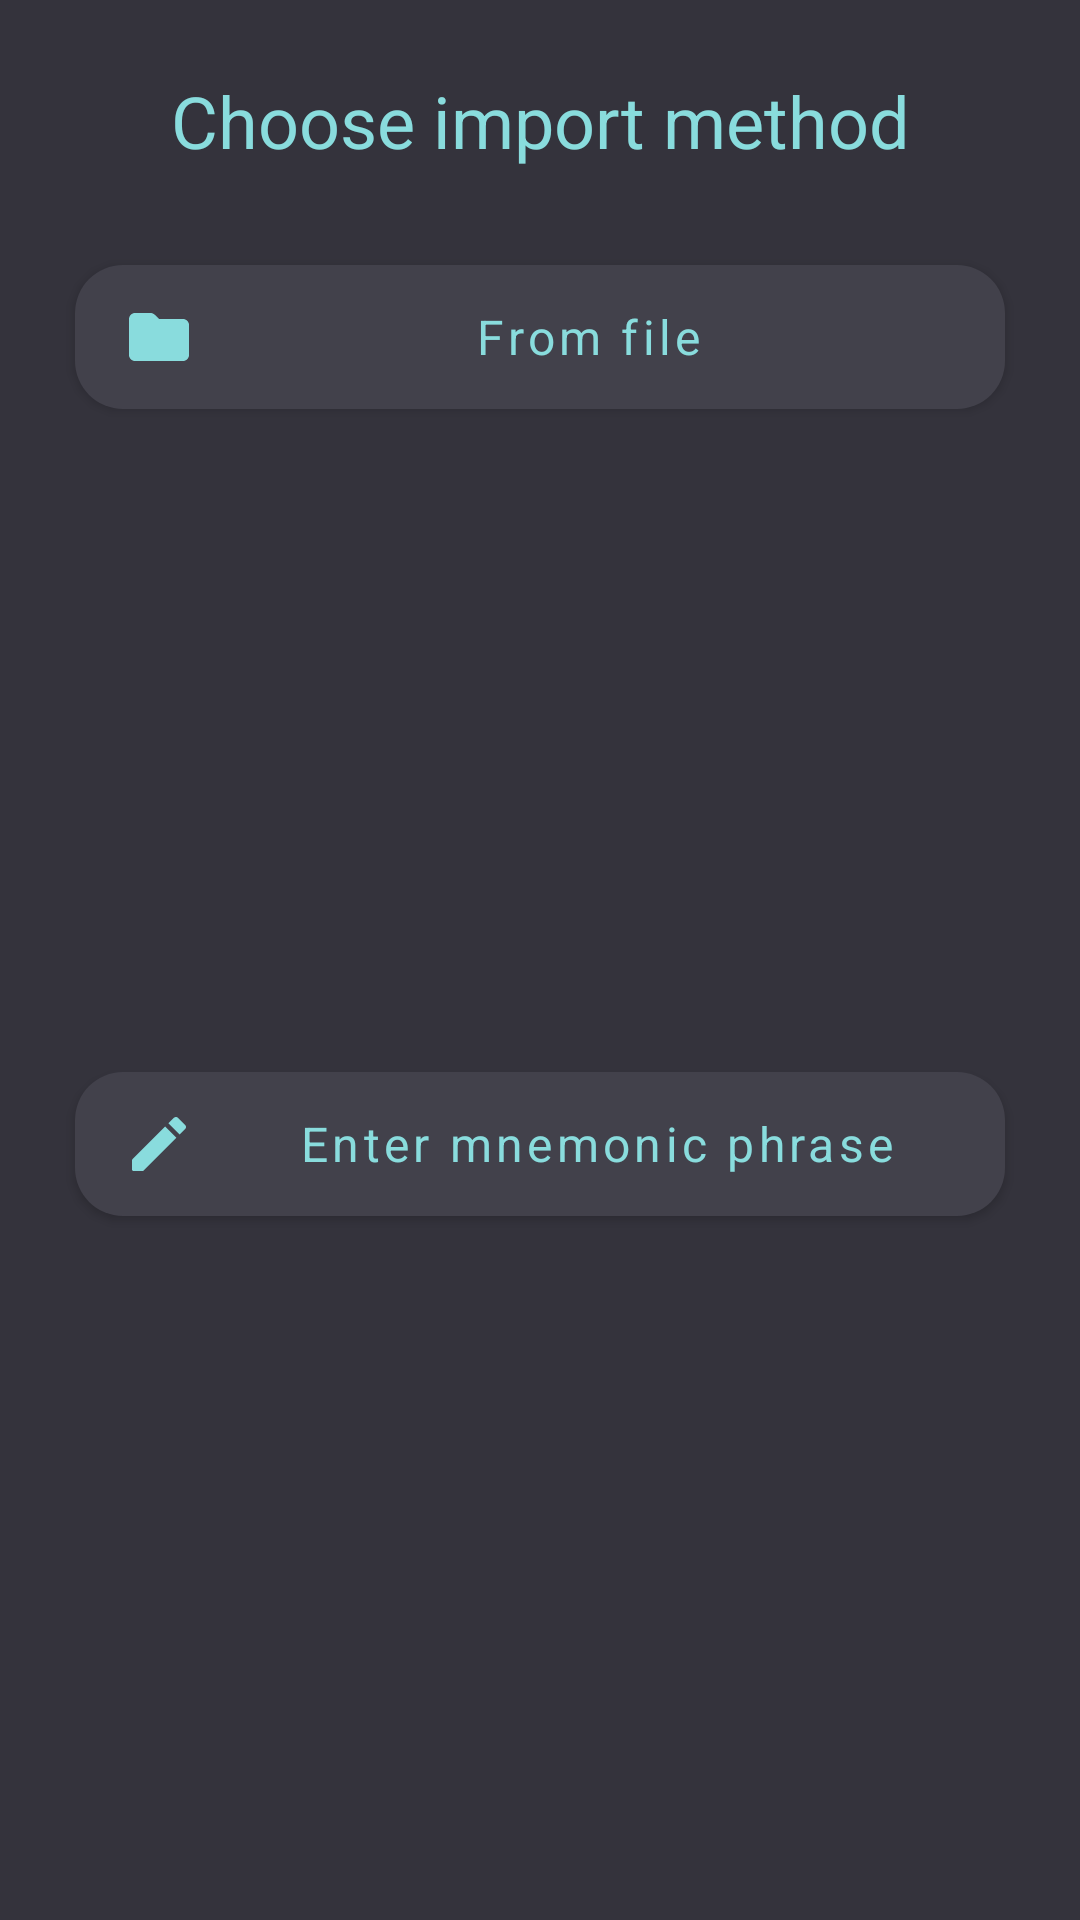

The Android layout XML behind this screen, and the referenced resources:
<!-- AndroidManifest.xml: application theme Theme.Walletv1 -->
<!-- res/layout/select_import_mnemonic_dialog.xml -->
<?xml version="1.0" encoding="utf-8"?>
<androidx.constraintlayout.widget.ConstraintLayout xmlns:android="http://schemas.android.com/apk/res/android"
    xmlns:app="http://schemas.android.com/apk/res-auto"
    android:layout_width="match_parent"
    android:layout_height="wrap_content">

    <TextView
        android:id="@+id/textView15"
        android:layout_width="wrap_content"
        android:layout_height="wrap_content"
        android:layout_marginTop="24dp"
        android:text="Choose import method"
        android:textAlignment="center"
        android:textColor="@color/colorPrimary"
        android:textSize="24sp"
        app:layout_constraintEnd_toEndOf="parent"
        app:layout_constraintStart_toStartOf="parent"
        app:layout_constraintTop_toTopOf="parent" />

    <Button
        android:id="@+id/from_file_import_mnemonic_button"
        style="@style/Theme.Walletv1.Button"
        android:layout_width="@dimen/standard_button_width"
        android:layout_height="@dimen/standard_button_height"
        android:layout_marginTop="26dp"
        android:text="From file"
        app:icon="@drawable/ic_folder"
        app:layout_constraintEnd_toEndOf="parent"
        app:layout_constraintStart_toStartOf="parent"
        app:layout_constraintTop_toBottomOf="@+id/textView15" />

    <Button
        android:id="@+id/enter_phrase_import_mnemonic_button"
        style="@style/Theme.Walletv1.Button"
        android:layout_width="@dimen/standard_button_width"
        android:layout_height="@dimen/standard_button_height"
        android:layout_marginTop="6dp"
        android:layout_marginBottom="26dp"
        android:paddingRight="10dp"
        android:text="Enter mnemonic phrase"
        android:textAlignment="center"
        app:icon="@drawable/ic_enter_manually"
        app:iconPadding="8dp"
        app:layout_constraintBottom_toBottomOf="parent"
        app:layout_constraintEnd_toEndOf="parent"
        app:layout_constraintStart_toStartOf="parent"
        app:layout_constraintTop_toBottomOf="@+id/from_file_import_mnemonic_button" />
</androidx.constraintlayout.widget.ConstraintLayout>
<!-- resources referenced by this layout -->
<resources>
  <color name="colorPrimary">#89DCDD</color>
  <dimen name="standard_button_height">60dp</dimen>
  <dimen name="standard_button_width">310dp</dimen>
  <!-- drawable ic_enter_manually (drawable) -->
  <vector xmlns:android="http://schemas.android.com/apk/res/android"
      android:width="24dp"
      android:height="24dp"
      android:viewportWidth="24"
      android:viewportHeight="24">
      <path
          android:pathData="M3,17.46V20.5C3,20.78 3.22,21 3.5,21H6.54C6.67,21 6.8,20.95 6.89,20.85L17.81,9.94L14.06,6.19L3.15,17.1C3.05,17.2 3,17.32 3,17.46ZM20.71,7.04C21.1,6.65 21.1,6.02 20.71,5.63L18.37,3.29C17.98,2.9 17.35,2.9 16.96,3.29L15.13,5.12L18.88,8.87L20.71,7.04Z"
          android:fillColor="#89DCDD" />
  </vector>
  <!-- drawable ic_folder (drawable) -->
  <vector xmlns:android="http://schemas.android.com/apk/res/android"
      android:width="24dp"
      android:height="24dp"
      android:viewportWidth="24"
      android:viewportHeight="24">
      <path
          android:pathData="M10.59,4.59C10.21,4.21 9.7,4 9.17,4H4C2.9,4 2.01,4.9 2.01,6L2,18C2,19.1 2.9,20 4,20H20C21.1,20 22,19.1 22,18V8C22,6.9 21.1,6 20,6H12L10.59,4.59Z"
          android:fillColor="#89DCDD" />
  </vector>
  <style name="Theme.Walletv1.Button" parent="Widget.MaterialComponents.Button">
          <item name="backgroundTint">@color/colorButAndItemWalletAtiva</item>
          <item name="android:textColor">@color/colorPrimary</item>
          <item name="android:textSize">16sp</item>
          <item name="cornerRadius">16dp</item>
          <item name="iconTint">@color/colorPrimary</item>
      </style>
  <style name="Theme.Walletv1" parent="Theme.MaterialComponents.DayNight.DarkActionBar">
          
          <item name="colorPrimary">@color/colorPrimary</item>
          <item name="colorPrimaryVariant">#c8c8c8</item>
          <item name="colorOnPrimary">#212028</item>
          <item name="android:windowBackground">@drawable/background_windows</item>
          
          <item name="colorSecondary">#42414B</item>
          <item name="colorSecondaryVariant">@color/teal_700</item>
          <item name="colorOnSecondary">@color/black</item>
          
          <item name="android:statusBarColor" tools:targetApi="l">@color/colorPrimary</item>
          
          <item name="fontFamily">@font/poppins_semi_bold</item>
          <item name="android:textAllCaps">false</item>
          <item name="actionBarStyle">@style/Theme.Walletv1.ActionBar</item>
          <item name="toolbarStyle">@style/Theme.Walletv1.Toolbar</item>
      </style>
  <color name="colorButAndItemWalletAtiva">#42414B</color>
  <!-- drawable background_windows (drawable) -->
  <?xml version="1.0" encoding="utf-8"?>
  <shape xmlns:android="http://schemas.android.com/apk/res/android" android:shape="rectangle">
      <solid android:color="@color/windowBackground"/>
  </shape>
  <color name="teal_700">#FF018786</color>
  <color name="black">#FF000000</color>
  <style name="Theme.Walletv1.ActionBar" parent="@style/Widget.MaterialComponents.ActionBar.Solid">
          <item name="background">@drawable/background_windows</item>
          <item name="elevation">0dp</item>
      </style>
  <style name="Theme.Walletv1.Toolbar" parent="Widget.MaterialComponents.Toolbar">
          <item name="titleTextColor">@color/colorPrimary</item>
      </style>
  <color name="windowBackground">#34333C</color>
</resources>
